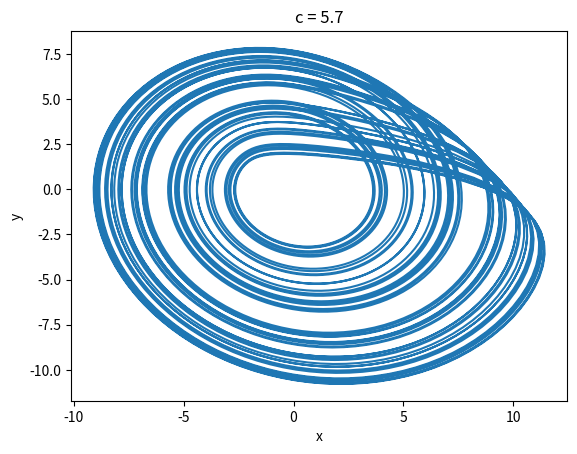

The matplotlib source for this figure:
import numpy as np
import matplotlib.pyplot as plt
from scipy.integrate import odeint


# initialzed the data
a= 0.2
b= 0.2
c=5.7
state_0 = [3, 0, 0]
t_span = np.linspace(0,600, 10000)



# define the ODE system
def f(state, time, a, b, c):
    x = state[0]
    y = state[1]
    z = state[2]
    return [-y-z, x+a*y, b+z*(x-c)]


# Solve the ODE system numerically, passing a, b, and c as additional arguments to rossler
solution = odeint(f, state_0, t_span, args=(a, b, c))

# Find the indices of the solution where 300 ≤ t ≤ 600
idx = np.logical_and(t_span >= 300, t_span <= 600)

# Plot the x and y coordinates of the solution over the specified time range
fig = plt.figure()
plt.plot(solution[idx, 0], solution[idx, 1])
plt.xlabel('x')
plt.ylabel('y')
plt.title('c = {}'.format(c))
plt.show()


